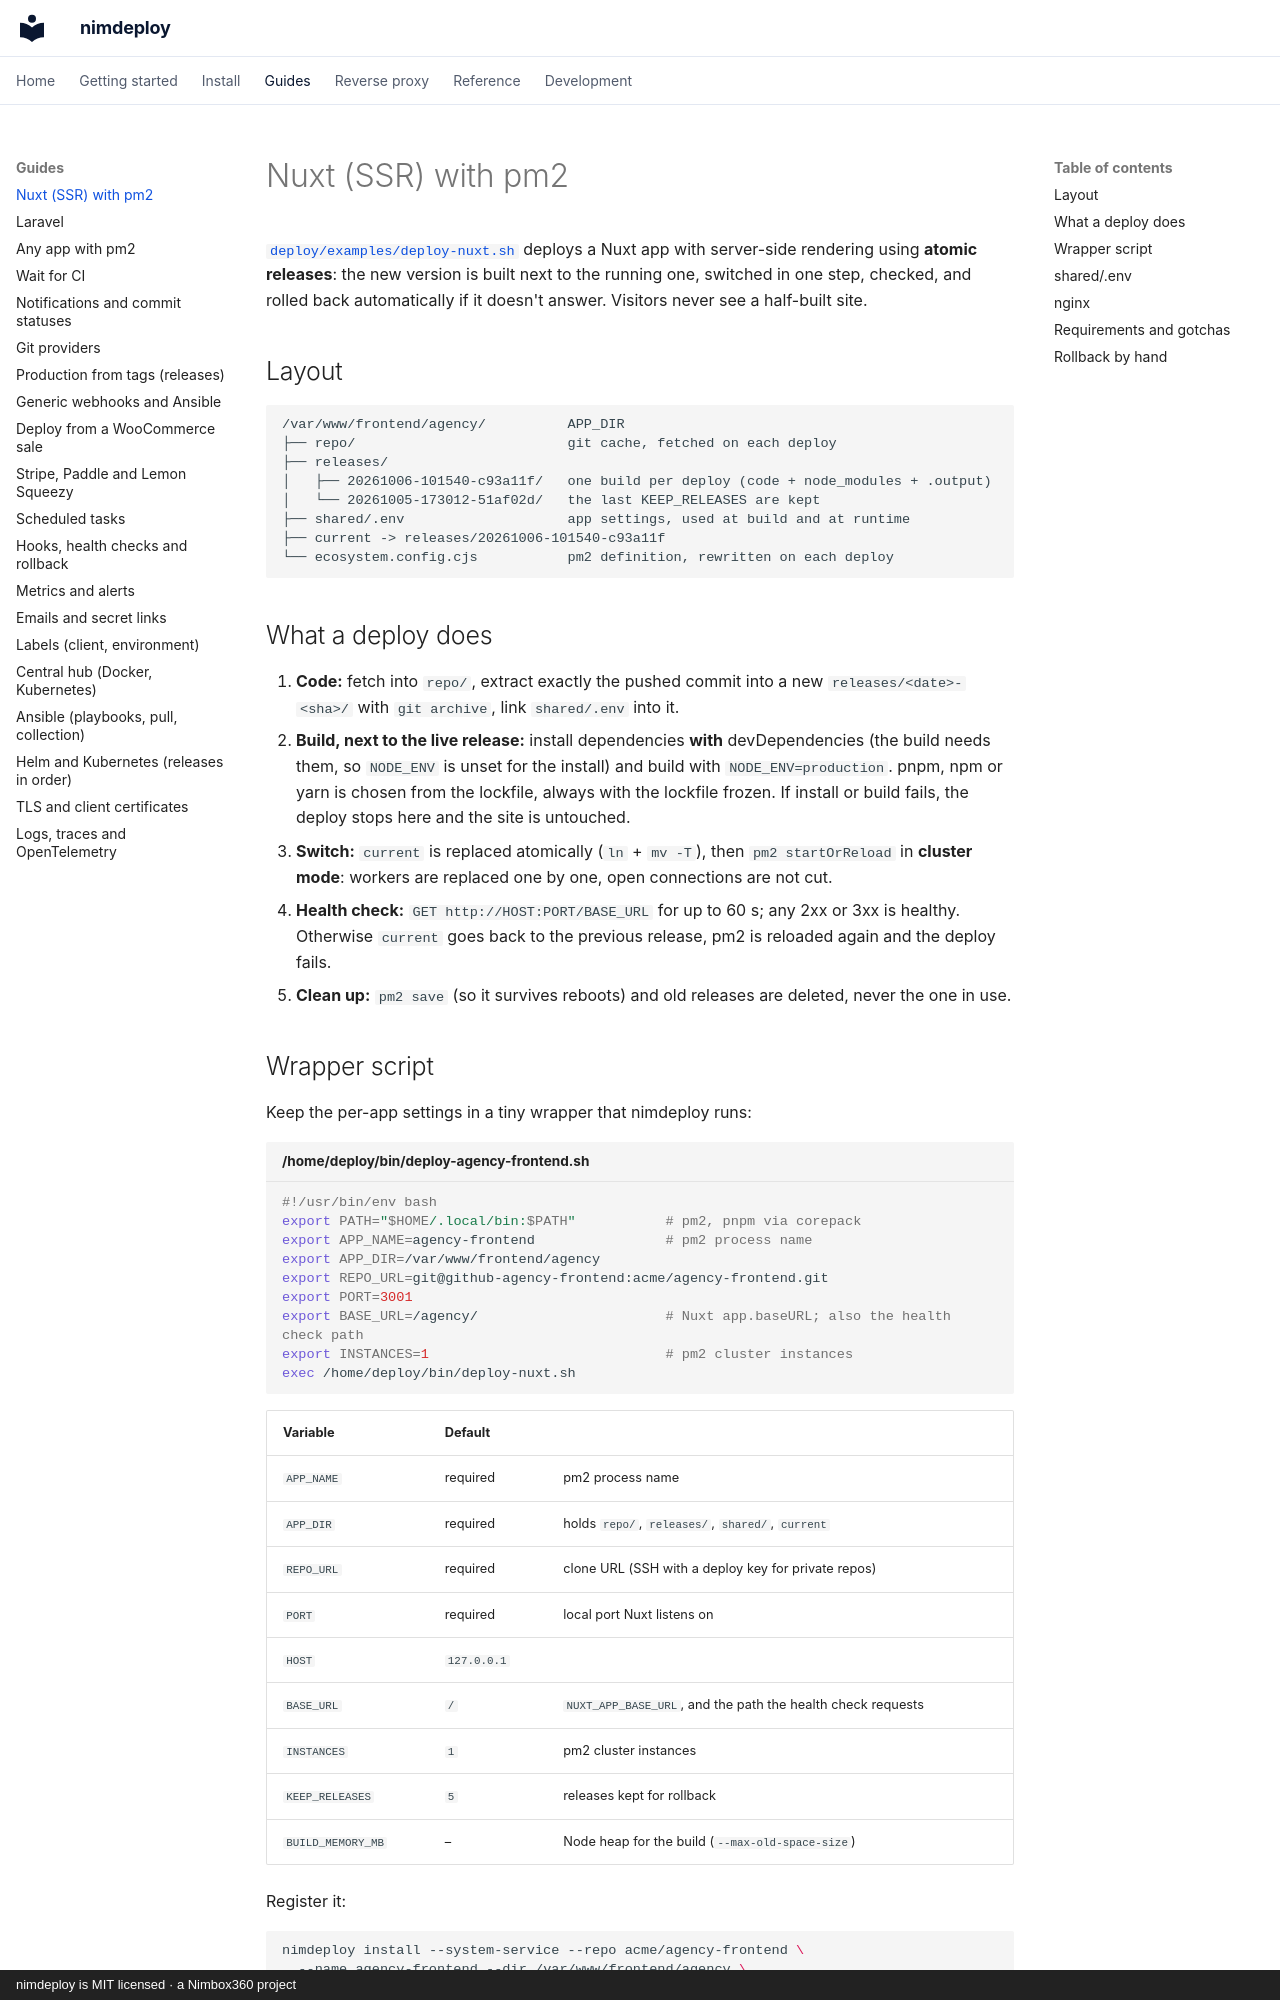

repository: aitorroma/nimdeploy · page: guides/nuxt/index.html · generator: mkdocs · copyright: nimdeploy is MIT licensed · a Nimbox360 project

# Nuxt (SSR) with pm2

[`deploy/examples/deploy-nuxt.sh`](https://github.com/aitorroma/nimdeploy/blob/main/deploy/examples/deploy-nuxt.sh)
deploys a Nuxt app with server-side rendering using **atomic releases**: the
new version is built next to the running one, switched in one step, checked,
and rolled back automatically if it doesn't answer. Visitors never see a
half-built site.

## Layout

```text
/var/www/frontend/agency/          APP_DIR
├── repo/                          git cache, fetched on each deploy
├── releases/
│   ├── 20261006-101540-c93a11f/   one build per deploy (code + node_modules + .output)
│   └── 20261005-173012-51af02d/   the last KEEP_RELEASES are kept
├── shared/.env                    app settings, used at build and at runtime
├── current -> releases/20261006-101540-c93a11f
└── ecosystem.config.cjs           pm2 definition, rewritten on each deploy
```

## What a deploy does

1. **Code:** fetch into `repo/`, extract exactly the pushed commit into a new
   `releases/<date>-<sha>/` with `git archive`, link `shared/.env` into it.
2. **Build, next to the live release:** install dependencies **with**
   devDependencies (the build needs them, so `NODE_ENV` is unset for the
   install) and build with `NODE_ENV=production`. pnpm, npm or yarn is chosen
   from the lockfile, always with the lockfile frozen. If install or build
   fails, the deploy stops here and the site is untouched.
3. **Switch:** `current` is replaced atomically (`ln` + `mv -T`), then
   `pm2 startOrReload` in **cluster mode**: workers are replaced one by one,
   open connections are not cut.
4. **Health check:** `GET http://HOST:PORT/BASE_URL` for up to 60 s; any 2xx or
   3xx is healthy. Otherwise `current` goes back to the previous release, pm2
   is reloaded again and the deploy fails.
5. **Clean up:** `pm2 save` (so it survives reboots) and old releases are
   deleted, never the one in use.
